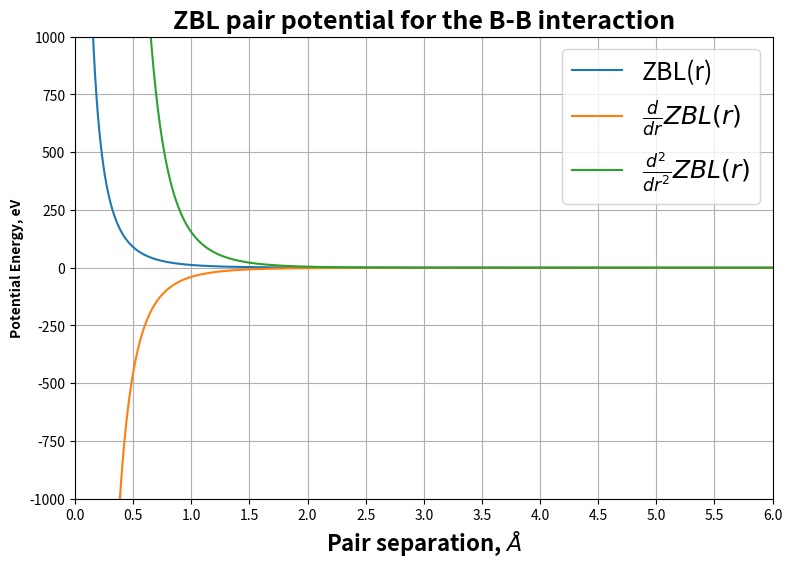
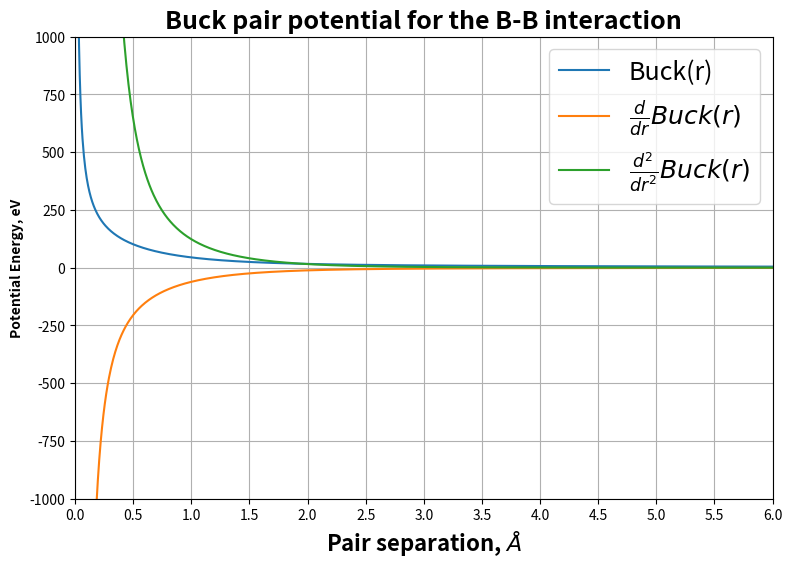

Write the Python code that produced these figures, in order.
#!/usr/bin/env python

# This script plots the ZBL and buckingham potential for given parameters and calculates
# a spline function that joins them together.


#    Kenny Jolley, March 2021

# imported modules
import sys
import os
import math
import numpy as np
import matplotlib.pyplot as plt

from sympy.core.symbol import symbols
from sympy.solvers.solveset import nonlinsolve
from sympy.polys.polytools import is_zero_dimensional

# --------------------------------------------
# Configurable variables
# --------------------------------------------

# atom 1
atom1_name = "B"
atom1_Z = 5  # number of protons
atom1_Q = 1.4175  # electric charge

# atom 2
atom2_name = "B"
atom2_Z = 5  # number of protons
atom2_Q = 1.4175  # electric charge

# Buckingham Potential Parameters
buck_A = 121.1
buck_rho = 0.49
buck_C = 0.0

# Spline offset (preferred to be zero, but sometimes we need to ensure spline points are not negative)
spline_offset = 0
sp_1 = 0.35
sp_2 = 0.65

# --------------------------------------------


# Constants
q = 1.60217646e-19
epsilon = 8.854187817e-12

E = (q * q / (4 * math.pi * epsilon))
E2 = E / (q * 1e-10)

# ZBL Potential Parameters
ABOHR = 0.53
ACONST = 0.88534
POW = 0.23

A = ACONST * ABOHR / (atom1_Z ** POW + atom2_Z ** POW)
d1 = -3.1998 / A
d2 = -0.94229 / A
d3 = -0.4029 / A
d4 = -0.20162 / A

CCONST = atom1_Z * atom2_Z * E2
c1 = CCONST * 0.18175
c2 = CCONST * 0.50986
c3 = CCONST * 0.28022
c4 = CCONST * 0.028171


# print(A)


# ZBL functions

# ZBL
def ZBL(r, c1, c2, c3, c4, d1, d2, d3, d4, offset):
    return (c1 * np.exp(d1 * r) + c2 * np.exp(d2 * r) + c3 * np.exp(d3 * r) + c4 * np.exp(d4 * r)) / r + offset


# ZBL - first derivative
def ZBL_dr(r, c1, c2, c3, c4, d1, d2, d3, d4):
    return (c1 * d1 * np.exp(d1 * r) + c2 * d2 * np.exp(d2 * r) + c3 * d3 * np.exp(d3 * r) + c4 * d4 * np.exp(
        d4 * r)) / r \
           - (c1 * np.exp(d1 * r) + c2 * np.exp(d2 * r) + c3 * np.exp(d3 * r) + c4 * np.exp(d4 * r)) / r ** 2


# ZBL - second derivative
def ZBL_dr2(r, c1, c2, c3, c4, d1, d2, d3, d4):
    return (c1 * d1 * d1 * np.exp(d1 * r) + c2 * d2 * d2 * np.exp(d2 * r) + c3 * d3 * d3 * np.exp(
        d3 * r) + c4 * d4 * d4 * np.exp(d4 * r)) / r \
           - 2 * (c1 * d1 * np.exp(d1 * r) + c2 * d2 * np.exp(d2 * r) + c3 * d3 * np.exp(d3 * r) + c4 * d4 * np.exp(
        d4 * r)) / r ** 2 \
           + 2 * (c1 * np.exp(d1 * r) + c2 * np.exp(d2 * r) + c3 * np.exp(d3 * r) + c4 * np.exp(d4 * r)) / r ** 3


#
# Plot the ZBL potential
plt.figure(figsize=(9, 6))
x = np.linspace(0.01, 6, 1000)
y = ZBL(x, c1, c2, c3, c4, d1, d2, d3, d4, spline_offset)
plt.plot(x, y, label='ZBL(r)')

y = ZBL_dr(x, c1, c2, c3, c4, d1, d2, d3, d4)
plt.plot(x, y, label=r'$\frac{d}{dr} ZBL(r)$')

y = ZBL_dr2(x, c1, c2, c3, c4, d1, d2, d3, d4)
plt.plot(x, y, label=r'$\frac{d^2}{dr^2} ZBL(r)$')

plt.xlabel(r'Pair separation, $\AA$',
           fontweight='bold',
           size=16)
plt.ylabel("Potential Energy, eV",
           fontweight='bold', )

plt.title("ZBL pair potential for the " + str(atom1_name) + "-" + str(atom1_name) + " interaction",
          fontweight='bold',
          size=18)

plt.ylim(-1000, 1000)  # set y range of y axis
plt.xlim(0, 6)  # set x range of x axis
plt.xticks(np.linspace(0, 6, 13))

plt.legend(loc='upper right',
           fontsize=18,
           )
plt.grid(True)


# plt.show()


# Buckingham functions (includes coulomb part)
# Buck
def Buck(r, buck_A, buck_rho, buck_C, atom1_Q, atom2_Q, E2, offset):
    return buck_A * np.exp(-r / buck_rho) - (buck_C / r ** 6) + ((atom1_Q * atom2_Q * E2) / r) + offset


# Buck - first derivative
def Buck_dr(r, buck_A, buck_rho, buck_C, atom1_Q, atom2_Q, E2):
    return -(buck_A * np.exp(-r / buck_rho)) / buck_rho + (6.0 * buck_C / r ** 7) - (atom1_Q * atom2_Q * E2) / r ** 2


# Buck - second derivative
def Buck_dr2(r, buck_A, buck_rho, buck_C, atom1_Q, atom2_Q, E2):
    return (buck_A * np.exp(-r / buck_rho)) / buck_rho ** 2 - (42.0 * buck_C / r ** 8) + (
                2.0 * atom1_Q * atom2_Q * E2) / r ** 3


#
# Plot the Buck potential
plt.figure(figsize=(9, 6))
x = np.linspace(0.01, 6, 1000)
y = Buck(x, buck_A, buck_rho, buck_C, atom1_Q, atom2_Q, E2, spline_offset)
plt.plot(x, y, label='Buck(r)')

y = Buck_dr(x, buck_A, buck_rho, buck_C, atom1_Q, atom2_Q, E2)
plt.plot(x, y, label=r'$\frac{d}{dr} Buck(r)$')

y = Buck_dr2(x, buck_A, buck_rho, buck_C, atom1_Q, atom2_Q, E2)
plt.plot(x, y, label=r'$\frac{d^2}{dr^2} Buck(r)$')

plt.xlabel(r'Pair separation, $\AA$',
           fontweight='bold',
           size=16)
plt.ylabel("Potential Energy, eV",
           fontweight='bold', )

plt.title("Buck pair potential for the " + str(atom1_name) + "-" + str(atom1_name) + " interaction",
          fontweight='bold',
          size=18)

plt.ylim(-1000, 1000)  # set y range of y axis
plt.xlim(0, 6)  # set x range of x axis
plt.xticks(np.linspace(0, 6, 13))

plt.legend(loc='upper right',
           fontsize=18,
           )
plt.grid(True)

# plt.show()


# Spline fitting

# V - value of potential energy at splines
V1 = ZBL(sp_1, c1, c2, c3, c4, d1, d2, d3, d4, spline_offset)
V2 = Buck(sp_2, buck_A, buck_rho, buck_C, atom1_Q, atom2_Q, E2, spline_offset)

# F - Gradient of potential energy at splines
F1 = ZBL_dr(sp_1, c1, c2, c3, c4, d1, d2, d3, d4)
F2 = Buck_dr(sp_2, buck_A, buck_rho, buck_C, atom1_Q, atom2_Q, E2)

# G - Second derivative of potential energy at splines
G1 = ZBL_dr2(sp_1, c1, c2, c3, c4, d1, d2, d3, d4)
G2 = Buck_dr2(sp_2, buck_A, buck_rho, buck_C, atom1_Q, atom2_Q, E2)

# print values at spline points
print("V1: ", V1)
print("V2: ", V2)
print("F1: ", F1)
print("F2: ", F2)
print("G1: ", G1)
print("G2: ", G2)

# define equations
f0, f1, f2, f3, f4, f5 = symbols('f0,f1,f2,f3,f4,f5', real=True)

eq1 = f0 + f1 * sp_1 + f2 * sp_1 ** 2 + f3 * sp_1 ** 3 + f4 * sp_1 ** 4 + f5 * sp_1 ** 5 - math.log(V1)
eq2 = f0 + f1 * sp_2 + f2 * sp_2 ** 2 + f3 * sp_2 ** 3 + f4 * sp_2 ** 4 + f5 * sp_2 ** 5 - math.log(V2)
eq3 = f1 + 2 * f2 * sp_1 + 3 * f3 * sp_1 ** 2 + 4 * f4 * sp_1 ** 3 + 5 * f5 * sp_1 ** 4 - F1 / V1
eq4 = f1 + 2 * f2 * sp_2 + 3 * f3 * sp_2 ** 2 + 4 * f4 * sp_2 ** 3 + 5 * f5 * sp_2 ** 4 - F2 / V2
eq5 = 2 * f2 + 6 * f3 * sp_1 + 12 * f4 * sp_1 ** 2 + 20 * f5 * sp_1 ** 3 - (G1 / V1) + (F1 / V1) ** 2
eq6 = 2 * f2 + 6 * f3 * sp_2 + 12 * f4 * sp_2 ** 2 + 20 * f5 * sp_2 ** 3 - (G2 / V2) + (F2 / V2) ** 2

system = [eq1, eq2, eq3, eq4, eq5, eq6]
print(is_zero_dimensional(system))

the_solution = nonlinsolve(system, [f0, f1, f2, f3, f4, f5])
print("The full solution: ")
print(the_solution)

f0 = the_solution.args[0][0]
f1 = the_solution.args[0][1]
f2 = the_solution.args[0][2]
f3 = the_solution.args[0][3]
f4 = the_solution.args[0][4]
f5 = the_solution.args[0][5]

print("f0: ", f0)
print("f1: ", f1)
print("f2: ", f2)
print("f3: ", f3)
print("f4: ", f4)
print("f5: ", f5)


# Spline equations
# Spline
def Spline(r, f0, f1, f2, f3, f4, f5):
    return np.exp(f0 + f1 * r + f2 * r ** 2 + f3 * r ** 3 + f4 * r ** 4 + f5 * r ** 5)

# todo complete derivatives
# Spline - first derivative
def Spline_dr(r, f0, f1, f2, f3, f4, f5):
    return 0


# Spline - second derivative
def Spline_dr2(r, f0, f1, f2, f3, f4, f5):
    return 0


# Tabulate
# todo output plots and tables
